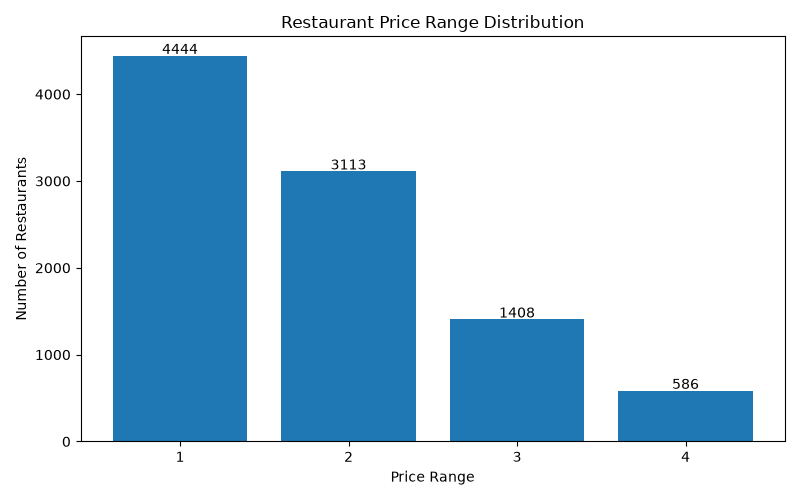

Data behind this chart, as committed beside it:
Price range, count
1, 4444
2, 3113
3, 1408
4, 586
